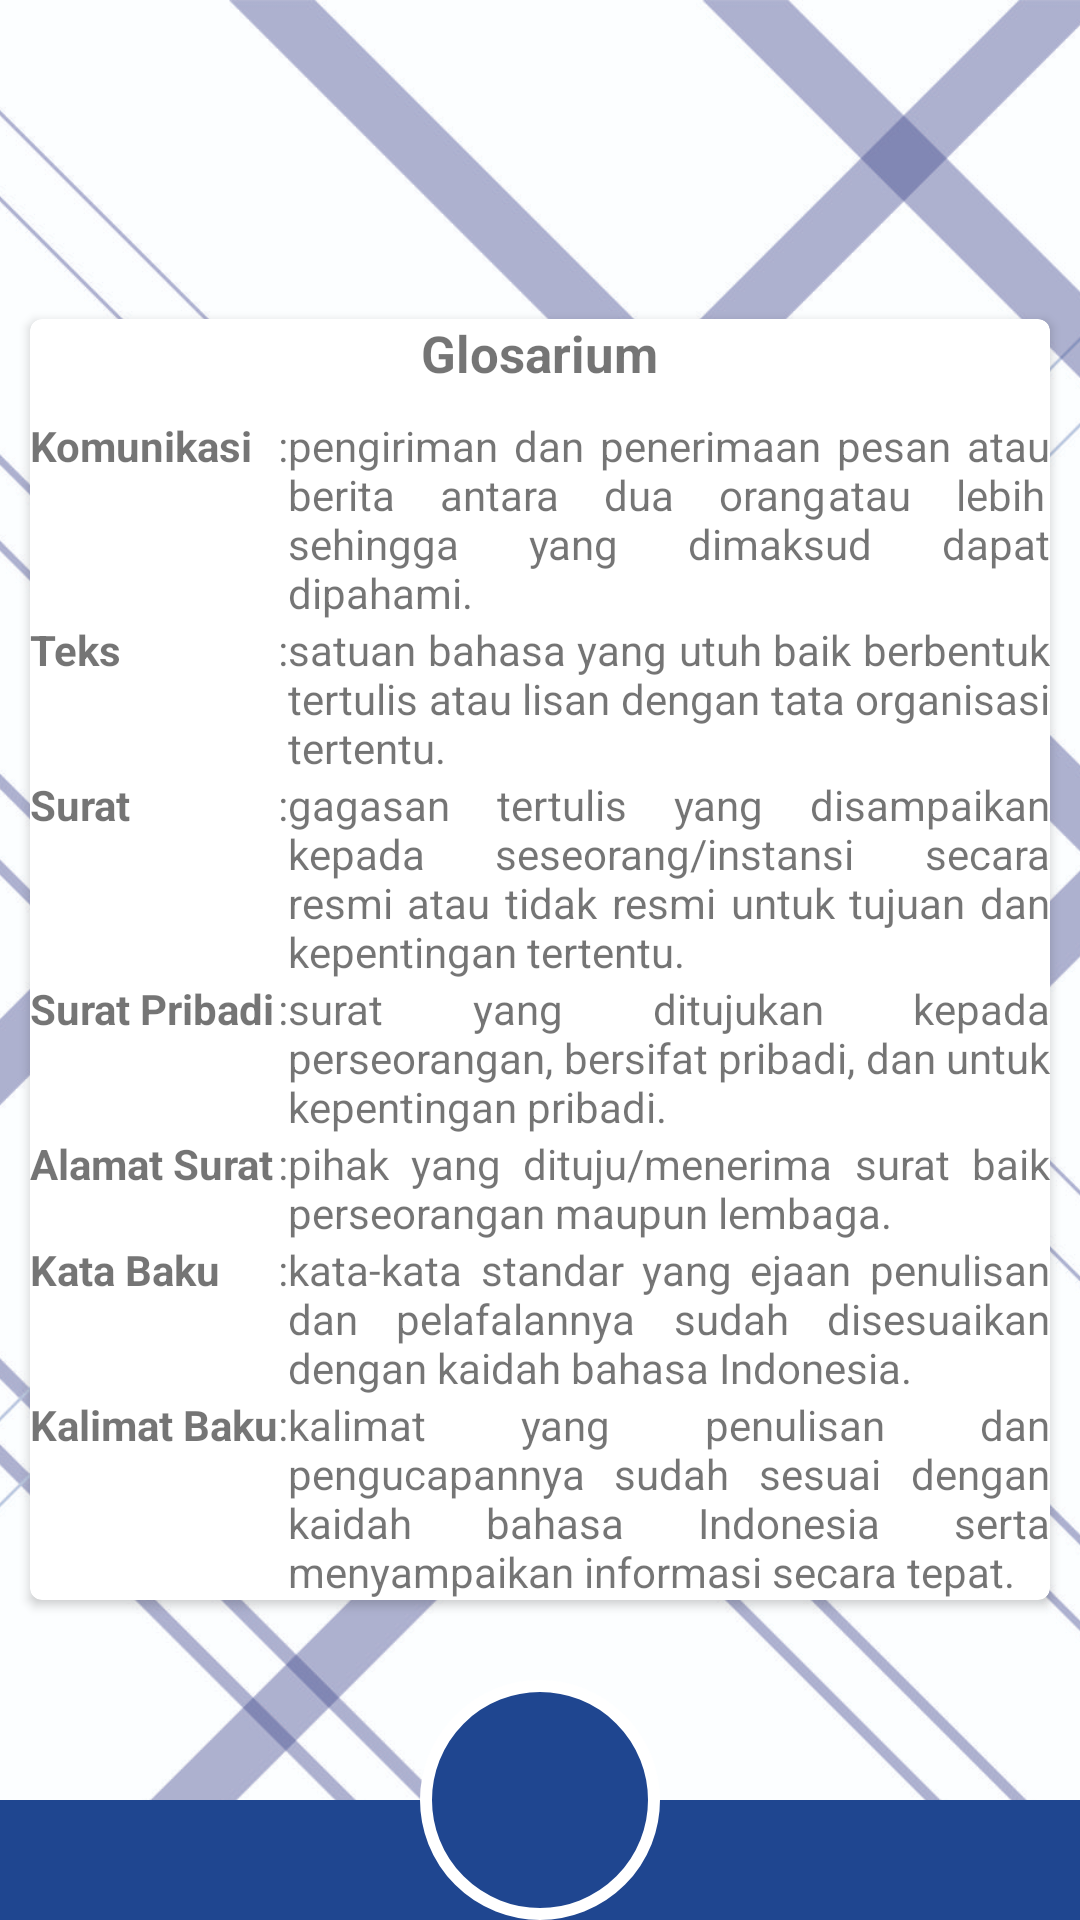

Here is an Android app screen rendered from its layout file. Give the layout XML and the strings, colors and styles it references.
<!-- AndroidManifest.xml: application theme Theme.Emodul3 -->
<!-- res/layout/activity_glosarium.xml -->
<?xml version="1.0" encoding="utf-8"?>
<RelativeLayout
    xmlns:android="http://schemas.android.com/apk/res/android"
    xmlns:app="http://schemas.android.com/apk/res-auto"
    xmlns:tools="http://schemas.android.com/tools"
    tools:context=".konten.GlosariumActivity"
    android:layout_width="match_parent"
    android:layout_height="match_parent">
    <ImageView
        android:layout_width="match_parent"
        android:layout_height="match_parent"
        android:src="@drawable/bgkudua"
        android:scaleType="centerCrop"/>
    <ImageView
        android:layout_width="match_parent"
        android:layout_height="40dp"
        android:background="@color/mainku"
        android:layout_alignParentBottom="true"/>
    <ImageButton
        android:layout_width="80dp"
        android:layout_height="80dp"
        android:src="@drawable/ic_baseline_home_24_v2"
        android:background="@drawable/btn_image_v2"
        android:layout_alignParentBottom="true"
        android:layout_centerHorizontal="true"
        android:scaleType="centerInside"
        android:id="@+id/btn_myhome"/>
<ScrollView
    android:layout_width="match_parent"
    android:layout_height="wrap_content"
    android:layout_marginBottom="80dp"
    android:layout_centerVertical="true"
    >
    <androidx.cardview.widget.CardView
        android:layout_width="match_parent"
        android:layout_height="wrap_content"
        app:cardCornerRadius="4dp"
        android:layout_margin="10dp">
        <LinearLayout
            android:layout_width="match_parent"
            android:layout_height="wrap_content"
            android:orientation="vertical">
        <TextView
            android:layout_width="wrap_content"
            android:layout_height="wrap_content"
            android:text="Glosarium"
            android:textSize="17dp"
            android:textStyle="bold"
            android:layout_gravity="center"
            android:layout_marginBottom="10dp"/>
    <LinearLayout
        android:layout_width="match_parent"
        android:layout_height="match_parent"
        android:orientation="horizontal"
        android:gravity="center">
        <TableLayout
            android:layout_width="match_parent"
            android:layout_height="wrap_content">
            <TableRow>
                <TextView
                    android:layout_width="wrap_content"
                    android:layout_height="wrap_content"
                    android:textStyle="bold"
                    android:text="Komunikasi"/>
                <TextView
                    android:layout_width="wrap_content"
                    android:layout_height="wrap_content"
                    android:text=":"/>
                <TextView
                    android:layout_width="wrap_content"
                    android:layout_height="wrap_content"
                    android:justificationMode="inter_word"
                    android:layout_weight="1"
                    android:text="pengiriman dan penerimaan pesan atau berita antara dua orang	atau lebih sehingga yang dimaksud dapat dipahami."/>
            </TableRow>
            <TableRow>
                <TextView
                    android:layout_width="wrap_content"
                    android:layout_height="wrap_content"
                    android:textStyle="bold"
                    android:text="Teks"/>
                <TextView
                    android:layout_width="wrap_content"
                    android:layout_height="wrap_content"
                    android:text=":"/>
                <TextView
                    android:layout_width="wrap_content"
                    android:layout_height="wrap_content"
                    android:justificationMode="inter_word"
                    android:layout_weight="1"
                    android:text="satuan bahasa yang utuh baik berbentuk tertulis atau lisan dengan tata organisasi tertentu."/>
            </TableRow>
            <TableRow>
                <TextView
                    android:layout_width="wrap_content"
                    android:layout_height="wrap_content"
                    android:textStyle="bold"
                    android:text="Surat"/>
                <TextView
                    android:layout_width="wrap_content"
                    android:layout_height="wrap_content"
                    android:text=":"/>
                <TextView
                    android:layout_width="wrap_content"
                    android:layout_height="wrap_content"
                    android:justificationMode="inter_word"
                    android:layout_weight="1"
                    android:text="gagasan tertulis yang disampaikan kepada seseorang/instansi secara resmi atau tidak resmi untuk tujuan dan kepentingan tertentu."/>
            </TableRow>
            <TableRow>
                <TextView
                    android:layout_width="wrap_content"
                    android:layout_height="wrap_content"
                    android:textStyle="bold"
                    android:text="Surat Pribadi"/>
                <TextView
                    android:layout_width="wrap_content"
                    android:layout_height="wrap_content"
                    android:text=":"/>
                <TextView
                    android:layout_width="wrap_content"
                    android:layout_height="wrap_content"
                    android:justificationMode="inter_word"
                    android:layout_weight="1"
                    android:text="surat yang ditujukan kepada perseorangan, bersifat pribadi, dan untuk kepentingan pribadi."/>
            </TableRow>
            <TableRow>
                <TextView
                    android:layout_width="wrap_content"
                    android:layout_height="wrap_content"
                    android:textStyle="bold"
                    android:text="Alamat Surat"/>
                <TextView
                    android:layout_width="wrap_content"
                    android:layout_height="wrap_content"
                    android:text=":"/>
                <TextView
                    android:layout_width="wrap_content"
                    android:layout_height="wrap_content"
                    android:justificationMode="inter_word"
                    android:layout_weight="1"
                    android:text="pihak yang dituju/menerima surat baik perseorangan maupun lembaga."/>
            </TableRow>
            <TableRow>
                <TextView
                    android:layout_width="wrap_content"
                    android:layout_height="wrap_content"
                    android:textStyle="bold"
                    android:text="Kata Baku"/>
                <TextView
                    android:layout_width="wrap_content"
                    android:layout_height="wrap_content"
                    android:text=":"/>
                <TextView
                    android:layout_width="wrap_content"
                    android:layout_height="wrap_content"
                    android:justificationMode="inter_word"
                    android:layout_weight="1"
                    android:text="kata-kata standar yang ejaan penulisan dan pelafalannya sudah disesuaikan dengan kaidah bahasa Indonesia."/>
            </TableRow>
            <TableRow>
                <TextView
                    android:layout_width="wrap_content"
                    android:layout_height="wrap_content"
                    android:textStyle="bold"
                    android:text="Kalimat Baku"/>
                <TextView
                    android:layout_width="wrap_content"
                    android:layout_height="wrap_content"
                    android:text=":"/>
                <TextView
                    android:layout_width="wrap_content"
                    android:layout_height="wrap_content"
                    android:justificationMode="inter_word"
                    android:layout_weight="1"
                    android:text="kalimat yang penulisan dan pengucapannya sudah sesuai dengan kaidah bahasa Indonesia serta menyampaikan informasi secara tepat."/>
            </TableRow>
        </TableLayout>

    </LinearLayout>
        </LinearLayout>
    </androidx.cardview.widget.CardView>

</ScrollView>
</RelativeLayout>
<!-- resources referenced by this layout -->
<resources>
  <color name="mainku">#1F4690</color>
  <!-- drawable bgkudua: jpg bitmap (drawable, 927156 bytes) -->
  <!-- drawable btn_image_v2 (drawable) -->
  <?xml version="1.0" encoding="utf-8"?>
  <shape xmlns:android="http://schemas.android.com/apk/res/android"
      android:shape="oval">
      <solid android:color="@color/mainku"/>
      <stroke android:width="4dp" android:color="@color/white"/>
  </shape>
  <style name="Theme.Emodul3" parent="Theme.AppCompat.Light.NoActionBar">
          
          <item name="colorPrimary">@color/purple_500</item>
          <item name="colorPrimaryVariant">@color/purple_700</item>
          <item name="colorOnPrimary">@color/white</item>
          
          <item name="colorSecondary">@color/teal_200</item>
          <item name="colorSecondaryVariant">@color/teal_700</item>
          <item name="colorOnSecondary">@color/black</item>
          
          <item name="android:statusBarColor" tools:targetApi="l">?attr/colorPrimaryVariant</item>
          
      </style>
  <color name="white">#FFFFFFFF</color>
  <color name="purple_500">#FF6200EE</color>
  <color name="purple_700">#FF3700B3</color>
  <color name="teal_200">#FF03DAC5</color>
  <color name="teal_700">#FF018786</color>
  <color name="black">#FF000000</color>
</resources>
